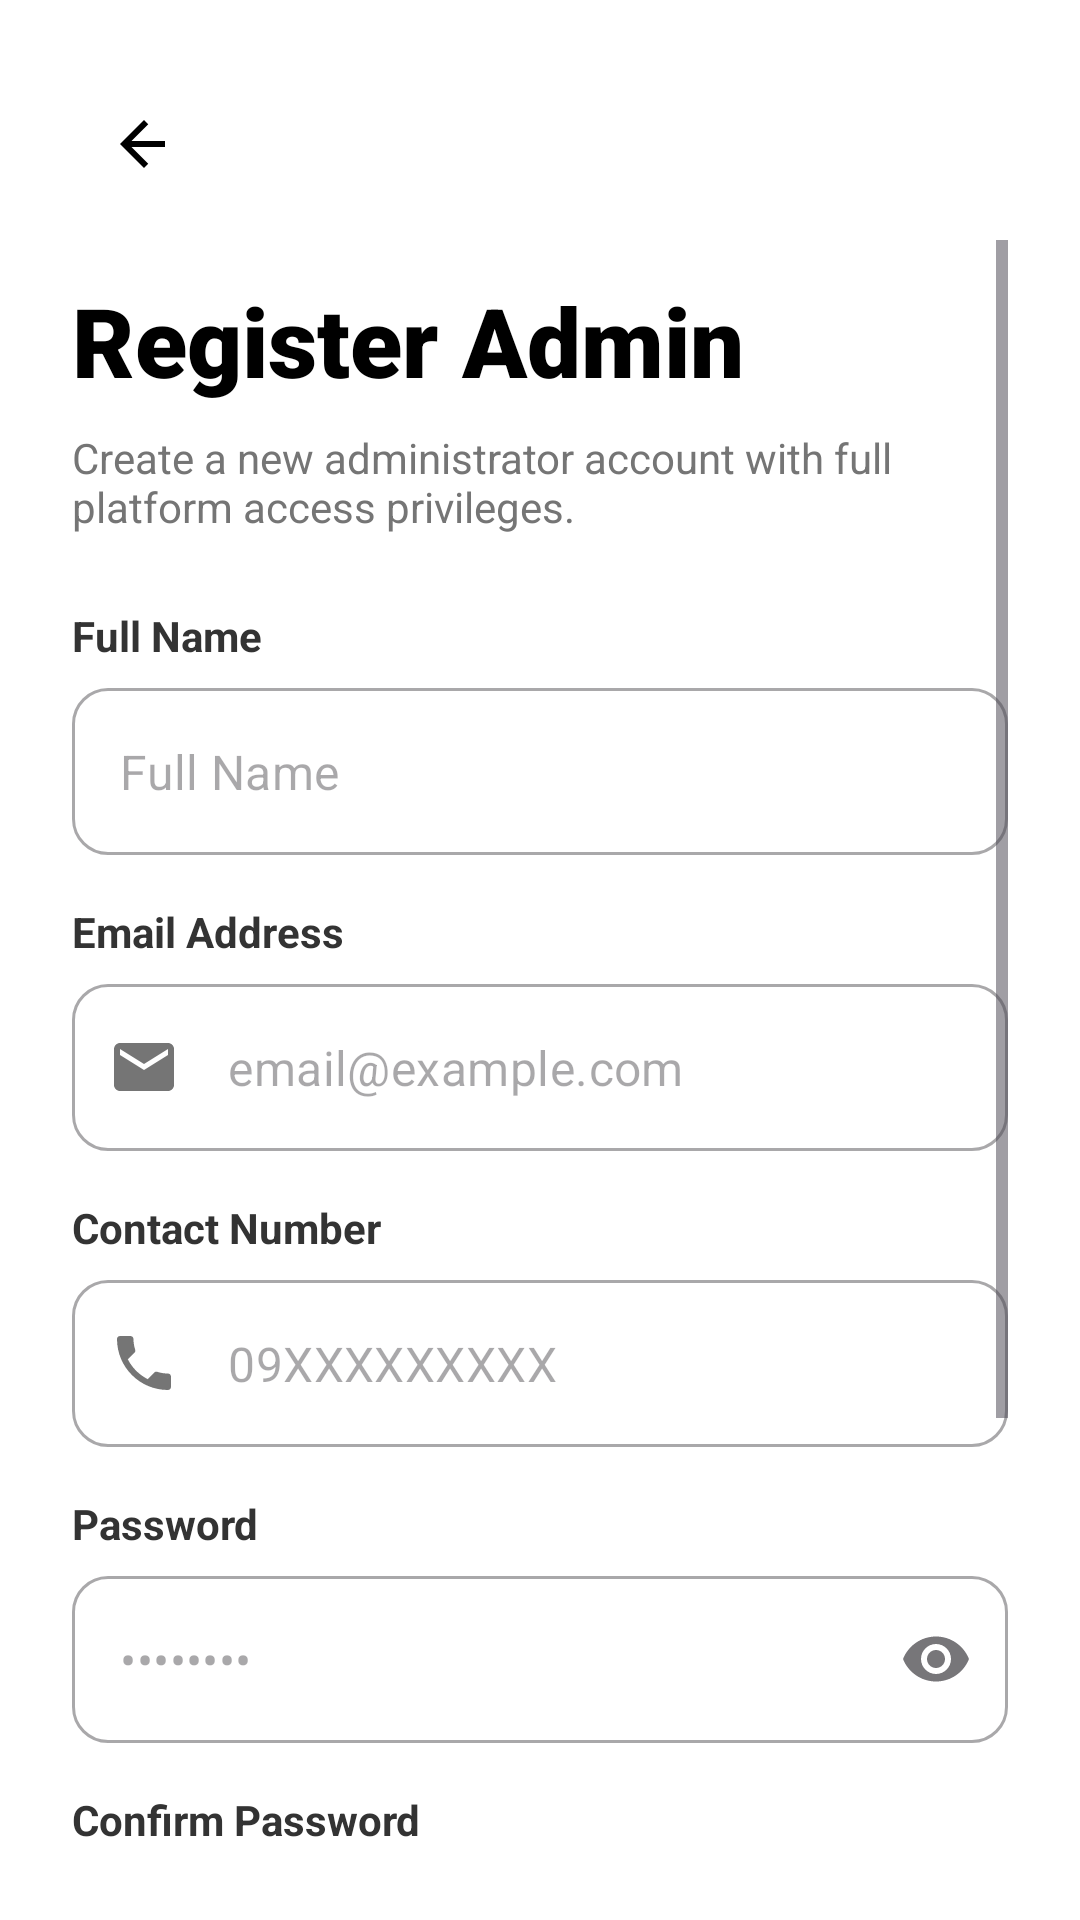

Android layout source for this screen:
<!-- AndroidManifest.xml: application theme Theme.StreetAssist -->
<!-- res/layout/activity_admin_register.xml -->
<?xml version="1.0" encoding="utf-8"?>
<androidx.constraintlayout.widget.ConstraintLayout xmlns:android="http://schemas.android.com/apk/res/android"
    xmlns:app="http://schemas.android.com/apk/res-auto"
    android:layout_width="match_parent"
    android:layout_height="match_parent"
    android:background="@android:color/white"
    android:padding="24dp">

    
    <ImageButton
        android:id="@+id/btnBack"
        android:layout_width="48dp"
        android:layout_height="48dp"
        android:background="?attr/selectableItemBackgroundBorderless"
        android:contentDescription="Back"
        android:padding="12dp"
        android:scaleType="fitCenter"
        android:src="@drawable/ic_back"
        app:layout_constraintStart_toStartOf="parent"
        app:layout_constraintTop_toTopOf="parent"
        app:tint="@android:color/black" />

    <ScrollView
        android:layout_width="match_parent"
        android:layout_height="0dp"
        android:layout_marginTop="8dp"
        app:layout_constraintBottom_toBottomOf="parent"
        app:layout_constraintTop_toBottomOf="@id/btnBack">

        <LinearLayout
            android:layout_width="match_parent"
            android:layout_height="wrap_content"
            android:orientation="vertical">

            
            <TextView
                android:layout_width="wrap_content"
                android:layout_height="wrap_content"
                android:layout_marginTop="12dp"
                android:fontFamily="sans-serif-black"
                android:text="Register Admin"
                android:textColor="@android:color/black"
                android:textSize="32sp"
                android:textStyle="bold" />

            <TextView
                android:layout_width="wrap_content"
                android:layout_height="wrap_content"
                android:layout_marginTop="8dp"
                android:text="Create a new administrator account with full platform access privileges."
                android:textColor="#757575"
                android:textSize="14sp" />

            
            <TextView
                android:layout_width="wrap_content"
                android:layout_height="wrap_content"
                android:layout_marginTop="24dp"
                android:text="Full Name"
                android:textColor="#333333"
                android:textStyle="bold" />

            <com.google.android.material.textfield.TextInputLayout
                style="@style/Widget.MaterialComponents.TextInputLayout.OutlinedBox"
                android:layout_width="match_parent"
                android:layout_height="wrap_content"
                android:layout_marginTop="8dp"
                app:boxCornerRadiusBottomEnd="12dp"
                app:boxCornerRadiusBottomStart="12dp"
                app:boxCornerRadiusTopEnd="12dp"
                app:boxCornerRadiusTopStart="12dp"
                app:hintEnabled="false"
                app:startIconDrawable="@drawable/ic_person"
                app:startIconTint="#757575">

                <com.google.android.material.textfield.TextInputEditText
                    android:id="@+id/etFullName"
                    android:layout_width="match_parent"
                    android:layout_height="wrap_content"
                    android:hint="Full Name"
                    android:inputType="textPersonName" />
            </com.google.android.material.textfield.TextInputLayout>

            
            <TextView
                android:layout_width="wrap_content"
                android:layout_height="wrap_content"
                android:layout_marginTop="16dp"
                android:text="Email Address"
                android:textColor="#333333"
                android:textStyle="bold" />

            <com.google.android.material.textfield.TextInputLayout
                style="@style/Widget.MaterialComponents.TextInputLayout.OutlinedBox"
                android:layout_width="match_parent"
                android:layout_height="wrap_content"
                android:layout_marginTop="8dp"
                app:boxCornerRadiusBottomEnd="12dp"
                app:boxCornerRadiusBottomStart="12dp"
                app:boxCornerRadiusTopEnd="12dp"
                app:boxCornerRadiusTopStart="12dp"
                app:hintEnabled="false"
                app:startIconDrawable="@drawable/ic_email"
                app:startIconTint="#757575">

                <com.google.android.material.textfield.TextInputEditText
                    android:id="@+id/etEmail"
                    android:layout_width="match_parent"
                    android:layout_height="wrap_content"
                    android:hint="email@example.com"
                    android:inputType="textEmailAddress" />
            </com.google.android.material.textfield.TextInputLayout>

            
            <TextView
                android:layout_width="wrap_content"
                android:layout_height="wrap_content"
                android:layout_marginTop="16dp"
                android:text="Contact Number"
                android:textColor="#333333"
                android:textStyle="bold" />

            <com.google.android.material.textfield.TextInputLayout
                style="@style/Widget.MaterialComponents.TextInputLayout.OutlinedBox"
                android:layout_width="match_parent"
                android:layout_height="wrap_content"
                android:layout_marginTop="8dp"
                app:boxCornerRadiusBottomEnd="12dp"
                app:boxCornerRadiusBottomStart="12dp"
                app:boxCornerRadiusTopEnd="12dp"
                app:boxCornerRadiusTopStart="12dp"
                app:hintEnabled="false"
                app:startIconDrawable="@drawable/ic_phone"
                app:startIconTint="#757575">

                <com.google.android.material.textfield.TextInputEditText
                    android:id="@+id/etContactNumber"
                    android:layout_width="match_parent"
                    android:layout_height="wrap_content"
                    android:hint="09XXXXXXXXX"
                    android:inputType="phone"
                    android:maxLength="11" />
            </com.google.android.material.textfield.TextInputLayout>

            
            <TextView
                android:layout_width="wrap_content"
                android:layout_height="wrap_content"
                android:layout_marginTop="16dp"
                android:text="Password"
                android:textColor="#333333"
                android:textStyle="bold" />

            <com.google.android.material.textfield.TextInputLayout
                style="@style/Widget.MaterialComponents.TextInputLayout.OutlinedBox"
                android:layout_width="match_parent"
                android:layout_height="wrap_content"
                android:layout_marginTop="8dp"
                app:boxCornerRadiusBottomEnd="12dp"
                app:boxCornerRadiusBottomStart="12dp"
                app:boxCornerRadiusTopEnd="12dp"
                app:boxCornerRadiusTopStart="12dp"
                app:endIconMode="password_toggle"
                app:hintEnabled="false"
                app:startIconDrawable="@drawable/ic_lock"
                app:startIconTint="#757575">

                <com.google.android.material.textfield.TextInputEditText
                    android:id="@+id/etPassword"
                    android:layout_width="match_parent"
                    android:layout_height="wrap_content"
                    android:hint="••••••••"
                    android:inputType="textPassword" />
            </com.google.android.material.textfield.TextInputLayout>

            
            <TextView
                android:layout_width="wrap_content"
                android:layout_height="wrap_content"
                android:layout_marginTop="16dp"
                android:text="Confirm Password"
                android:textColor="#333333"
                android:textStyle="bold" />

            <com.google.android.material.textfield.TextInputLayout
                style="@style/Widget.MaterialComponents.TextInputLayout.OutlinedBox"
                android:layout_width="match_parent"
                android:layout_height="wrap_content"
                android:layout_marginTop="8dp"
                app:boxCornerRadiusBottomEnd="12dp"
                app:boxCornerRadiusBottomStart="12dp"
                app:boxCornerRadiusTopEnd="12dp"
                app:boxCornerRadiusTopStart="12dp"
                app:endIconMode="password_toggle"
                app:hintEnabled="false"
                app:startIconDrawable="@drawable/ic_lock"
                app:startIconTint="#757575">

                <com.google.android.material.textfield.TextInputEditText
                    android:id="@+id/etConfirmPassword"
                    android:layout_width="match_parent"
                    android:layout_height="wrap_content"
                    android:hint="••••••••"
                    android:inputType="textPassword" />
            </com.google.android.material.textfield.TextInputLayout>

            
            <com.google.android.material.button.MaterialButton
                android:id="@+id/btnRegister"
                android:layout_width="match_parent"
                android:layout_height="60dp"
                android:layout_marginTop="32dp"
                android:layout_marginBottom="40dp"
                android:backgroundTint="#4169E1"
                android:text="Create Admin Account"
                android:textAllCaps="false"
                android:textColor="@android:color/white"
                android:textSize="18sp"
                app:cornerRadius="12dp" />

        </LinearLayout>
    </ScrollView>

</androidx.constraintlayout.widget.ConstraintLayout>
<!-- resources referenced by this layout -->
<resources>
  <!-- drawable ic_back (drawable) -->
  <vector xmlns:android="http://schemas.android.com/apk/res/android"
      android:width="24dp"
      android:height="24dp"
      android:viewportWidth="24"
      android:viewportHeight="24">
  
      <path
          android:fillColor="#000000"
          android:pathData="M19,11H7.83l5.59,-5.59L12,4l-8,8 8,8 1.41,-1.41L7.83,13H19v-2z"/>
  </vector>
  <!-- drawable ic_email (drawable) -->
  <vector xmlns:android="http://schemas.android.com/apk/res/android"
      android:width="24dp"
      android:height="24dp"
      android:viewportWidth="24"
      android:viewportHeight="24">
      <path
          android:fillColor="#000000"
          android:pathData="M20,4H4c-1.1,0 -1.99,0.9 -1.99,2L2,18c0,1.1 0.9,2 2,2h16c1.1,0 2,-0.9 2,-2V6c0,-1.1 -0.9,-2 -2,-2zm0,4l-8,5 -8,-5V6l8,5 8,-5v2z" />
  </vector>
  <!-- drawable ic_phone (drawable) -->
  <vector xmlns:android="http://schemas.android.com/apk/res/android"
      android:width="24dp"
      android:height="24dp"
      android:viewportWidth="24"
      android:viewportHeight="24">
      <path
          android:fillColor="#000000"
          android:pathData="M6.62,10.79c1.44,2.82 3.76,5.14 6.59,6.59l2.2,-2.2c0.27,-0.27 0.67,-0.36 1.02,-0.24 1.12,0.37 2.33,0.57 3.57,0.57 0.55,0 1,0.45 1,1L21,20c0,0.55 -0.45,1 -1,1C10.61,21 3,13.39 3,4c0,-0.55 0.45,-1 1,-1l3.5,0c0.55,0 1,0.45 1,1 0,1.25 0.2,2.45 0.57,3.57 0.11,0.35 0.03,0.74 -0.25,1.02l-2.2,2.2z"/>
  </vector>
  <style name="Theme.StreetAssist" parent="Base.Theme.StreetAssist" />
  <style name="Base.Theme.StreetAssist" parent="Theme.Material3.DayNight.NoActionBar">
          
          
      </style>
</resources>
